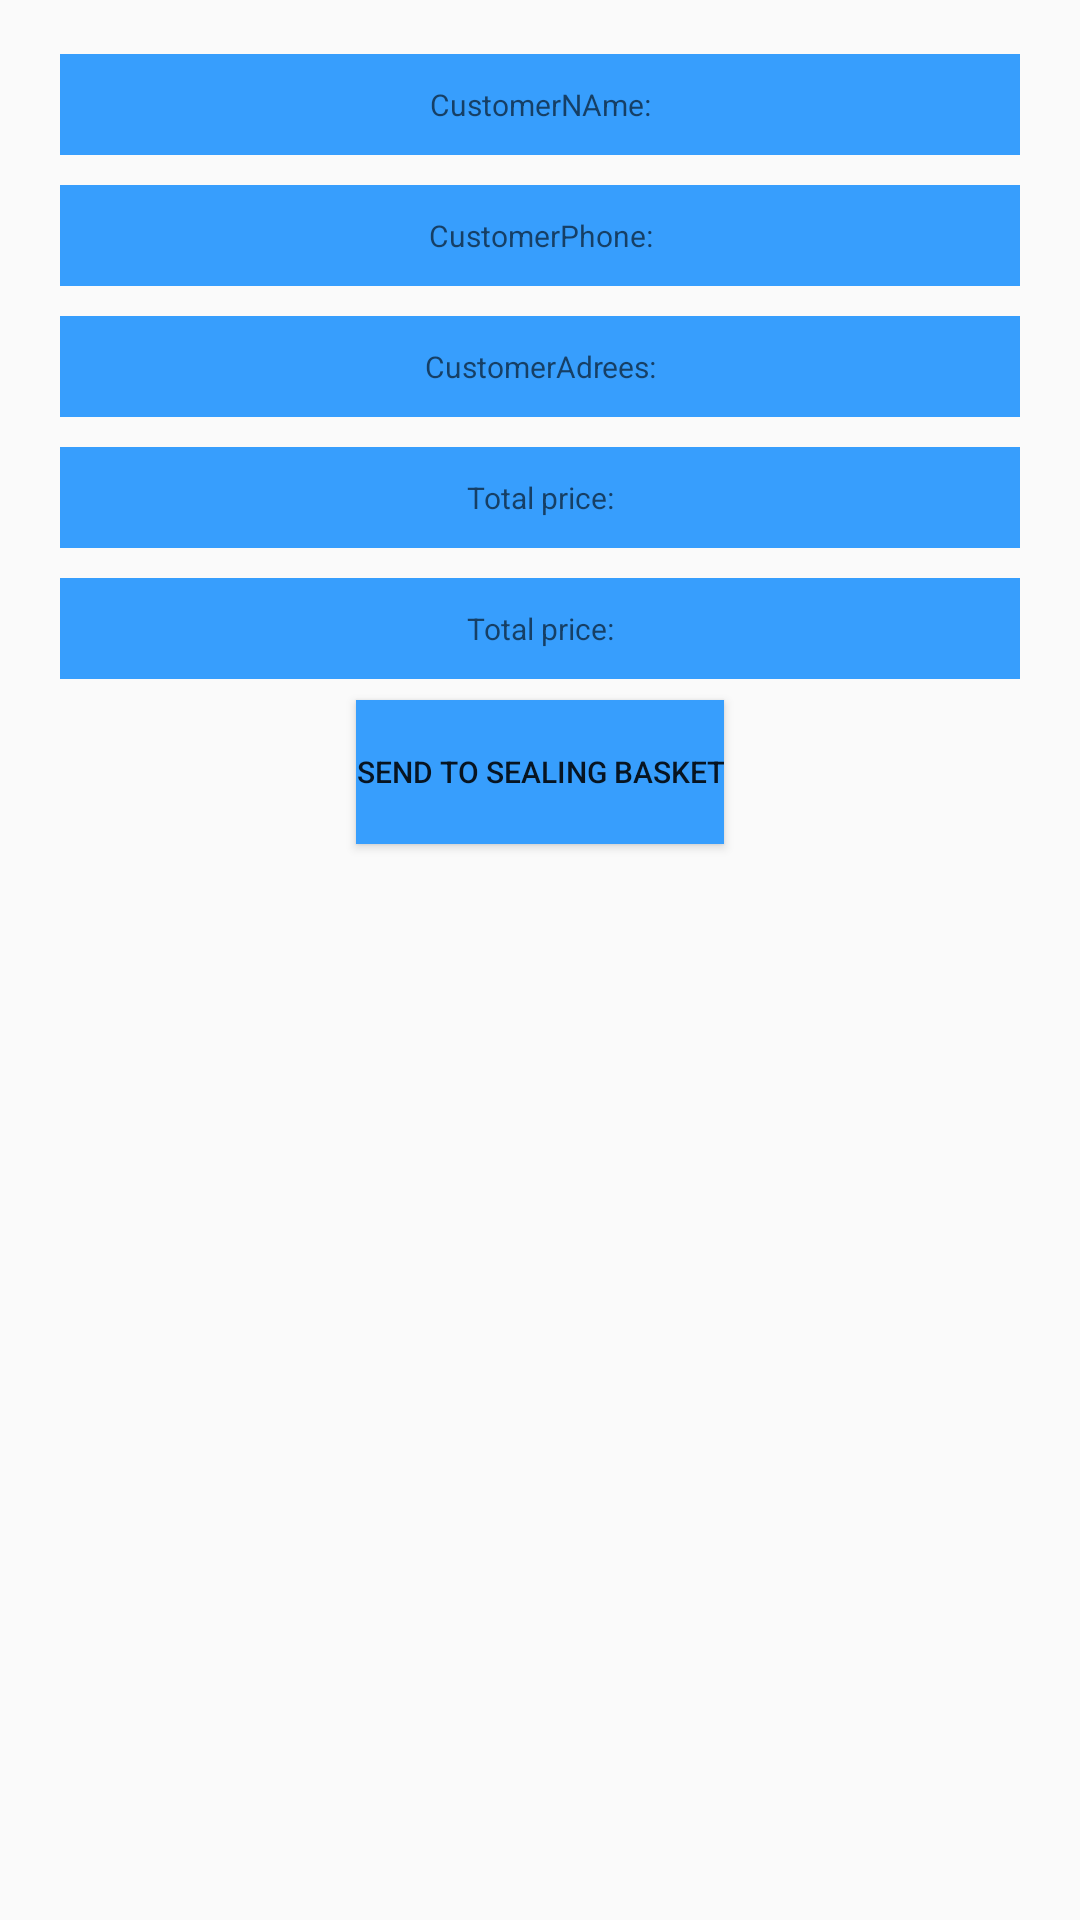

The Android layout XML behind this screen, and the referenced resources:
<!-- AndroidManifest.xml: application theme AppTheme -->
<!-- res/layout/main_order_item.xml -->
<?xml version="1.0" encoding="utf-8"?>
<android.support.constraint.ConstraintLayout xmlns:android="http://schemas.android.com/apk/res/android"
    xmlns:tools="http://schemas.android.com/tools"
    android:layout_width="match_parent"
    android:layout_height="wrap_content"
    xmlns:app="http://schemas.android.com/apk/res-auto"
    app:layout_constraintStart_toStartOf="parent"
    android:layout_marginBottom="30dp"
    android:layout_margin="20dp"
    >

    <android.support.v7.widget.RecyclerView
        android:id="@+id/SubRecyclerView"
        android:layout_width="match_parent"
        android:layout_height="wrap_content"
        android:layout_marginStart="8dp"
        android:layout_marginTop="8dp"
        android:layout_marginEnd="8dp"
        app:layout_constraintEnd_toEndOf="parent"
        app:layout_constraintStart_toStartOf="parent"
        app:layout_constraintTop_toTopOf="parent">

    </android.support.v7.widget.RecyclerView>

    <TextView
        android:layout_marginStart="20dp"
        android:layout_marginEnd="20dp"
        android:layout_marginTop="10dp"
        android:id="@+id/newCustomerName"
        android:layout_width="match_parent"
        android:layout_height="wrap_content"
        android:layout_marginBottom="8dp"
        app:layout_constraintTop_toBottomOf="@id/SubRecyclerView"
        android:hint="CustomerNAme:"
        android:textSize="10sp"
        android:textAlignment="center"
        android:background="@color/colorPrimary"
        android:padding="10dp"
       />
    <TextView
        android:id="@+id/newCustomerPhone"
        android:layout_width="match_parent"
        android:layout_height="wrap_content"
        app:layout_constraintTop_toBottomOf="@id/newCustomerName"
        android:hint="CustomerPhone:"
        android:textSize="10sp"
        android:textAlignment="center"
        android:background="@color/colorPrimary"
        android:padding="10dp"
        android:layout_marginStart="20dp"
        android:layout_marginEnd="20dp"
        android:layout_marginTop="10dp"/>
    <TextView
        android:id="@+id/newCustomerAdrees"
        android:layout_width="match_parent"
        android:layout_height="wrap_content"
        app:layout_constraintTop_toBottomOf="@id/newCustomerPhone"
        android:hint="CustomerAdrees:"
        android:textSize="10sp"
        android:textAlignment="center"
        android:background="@color/colorPrimary"
        android:padding="10dp"
        android:layout_marginStart="20dp"
        android:layout_marginEnd="20dp"
        android:layout_marginTop="10dp"/>
    <TextView
        android:id="@+id/newTotalprice"
        android:layout_width="match_parent"
        android:layout_height="wrap_content"
        app:layout_constraintTop_toBottomOf="@id/newCustomerAdrees"
        android:hint="Total price:"
        android:textSize="10sp"
        android:textAlignment="center"
        android:background="@color/colorPrimary"
        android:padding="10dp"
        android:layout_marginStart="20dp"
        android:layout_marginEnd="20dp"
        android:layout_marginTop="10dp"
        />
    <TextView
        android:id="@+id/newDate"
        android:layout_width="match_parent"
        android:layout_height="wrap_content"
        app:layout_constraintTop_toBottomOf="@id/newTotalprice"
        android:hint="Total price:"
        android:textSize="10sp"
        android:textAlignment="center"
        android:background="@color/colorPrimary"
        android:padding="10dp"
        android:layout_marginStart="20dp"
        android:layout_marginEnd="20dp"
        android:layout_marginTop="10dp"
       />
    <Button
        android:textSize="10sp"
        android:id="@+id/newButton"
        android:layout_marginTop="7dp"
        android:layout_width="wrap_content"
        android:layout_height="wrap_content"
        android:background="@color/colorPrimary"
        app:layout_constraintEnd_toEndOf="parent"
        app:layout_constraintStart_toStartOf="parent"
        app:layout_constraintTop_toBottomOf="@+id/newDate"
        android:text="Send To Sealing Basket"/>
</android.support.constraint.ConstraintLayout>
<!-- resources referenced by this layout -->
<resources>
  <color name="colorPrimary">#379EFD</color>
  <style name="AppTheme" parent="Theme.AppCompat.Light.DarkActionBar">
          
          <item name="colorPrimary">@color/colorPrimary</item>
          <item name="colorPrimaryDark">@color/colorPrimaryDark</item>
          <item name="colorAccent">@color/colorAccent</item>
          <item name="android:statusBarColor" tools:ignore="NewApi">#379EFD</item>
          <item name="android:navigationBarColor" tools:ignore="NewApi">#379EFD</item>
  
      </style>
  <color name="colorPrimaryDark">#FDFDFE</color>
  <color name="colorAccent">#379EFD</color>
</resources>
